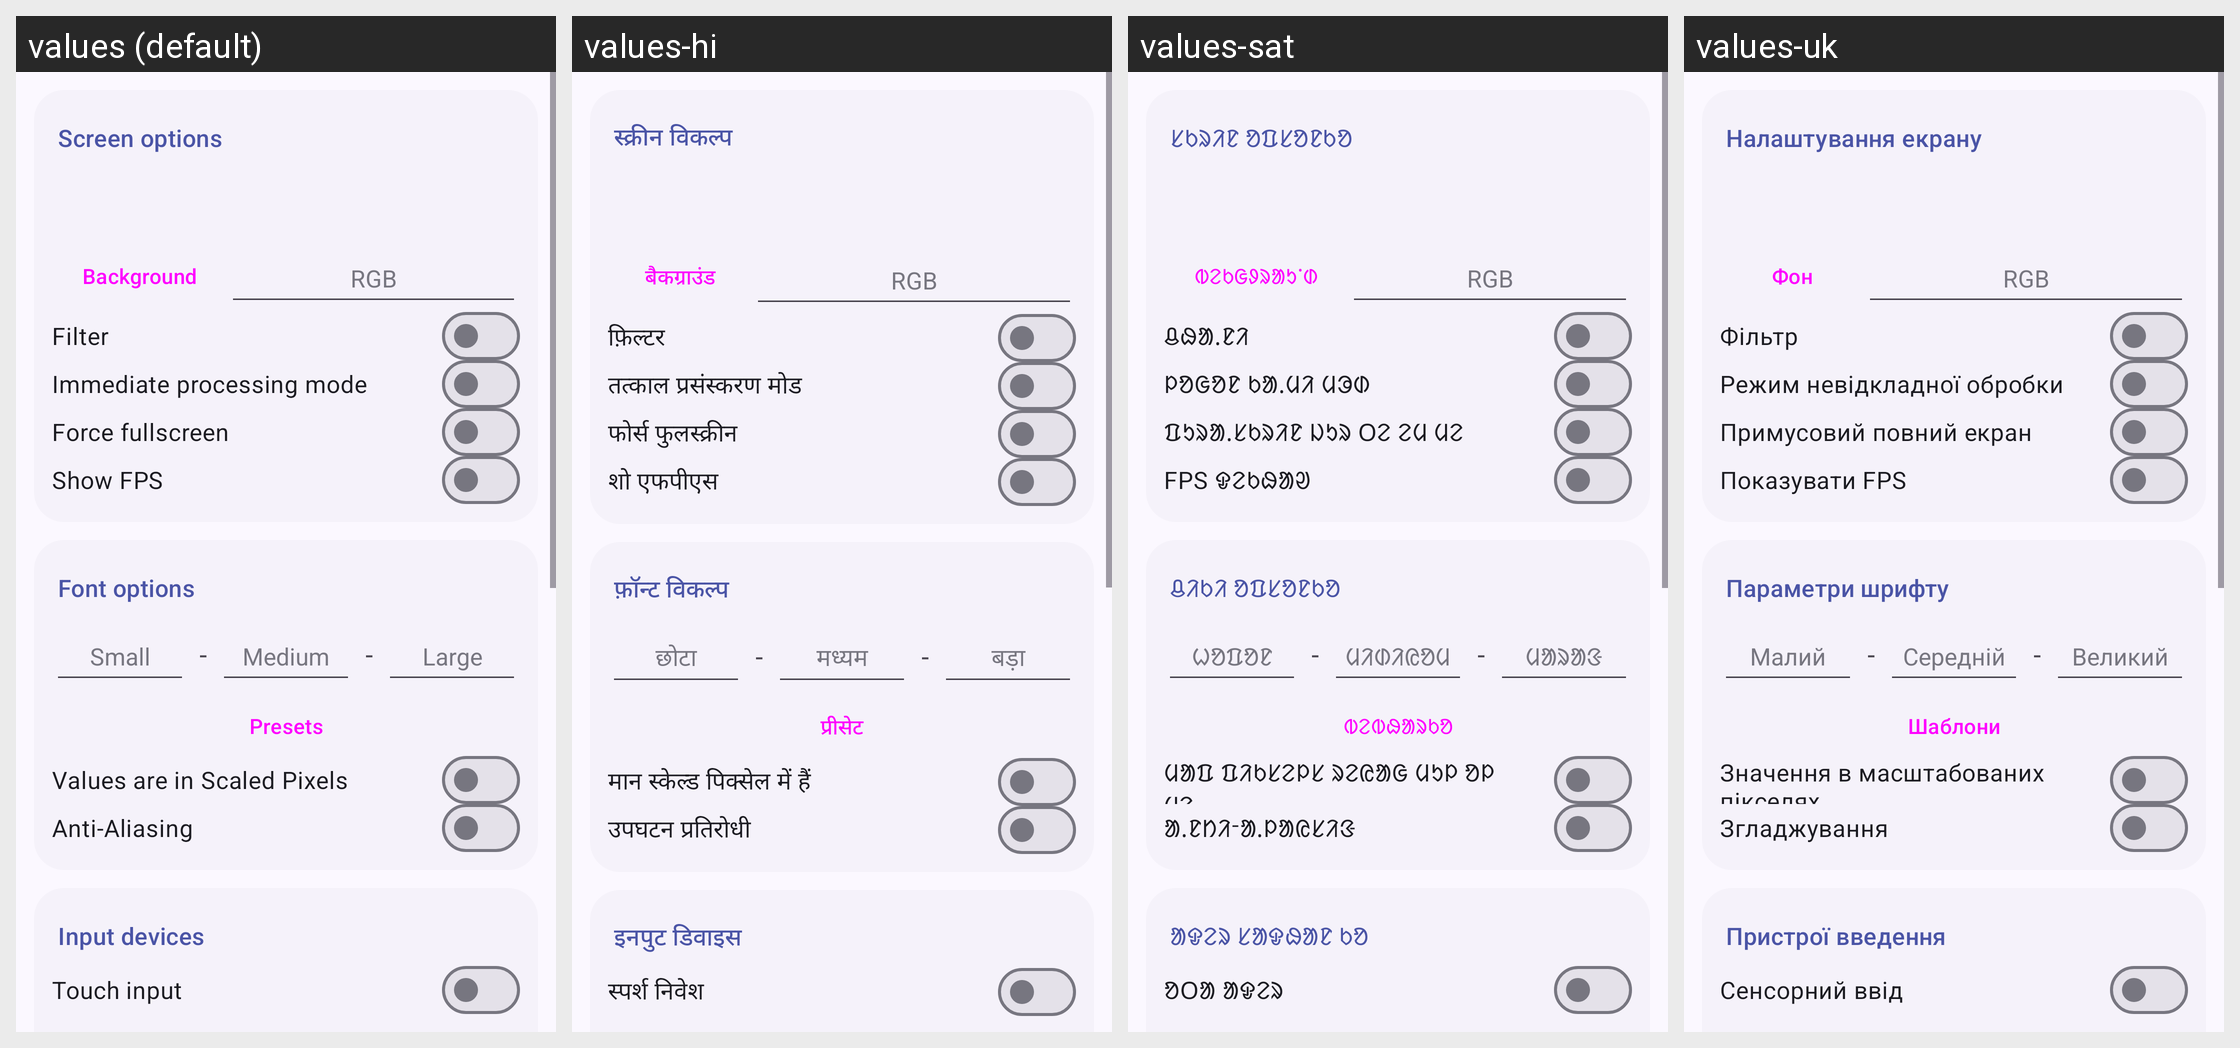

For this localized Android screen grid, give each drawn string resource with its value in every locale shown.
Android screen res/layout/activity_config.xml rendered under 4 locales, left to right: values (default), values-hi, values-sat, values-uk. Device: Nexus 5 (rendered at 1080×1920; each locale shown at half size, 540×960, under a caption strip naming it); theme AppTheme.
Other locales in the repository, not shown: values-ar, values-bg, values-bn, values-cs, values-da, values-de, values-el, values-es, values-fa, values-fi, values-fr, values-hu, values-in, values-it, values-iw, values-ja, values-kk, values-ko, values-nl, values-or, values-pl, values-pt, values-pt-rBR, values-ro, values-ru, values-th, values-tr, values-vi, values-zh-rCN, values-zh-rTW.
Strings drawn on this screen, with the default value and each locale's value (text and hints the layout hard-codes, and strings that could not be matched under every locale, appear in the picture but are not listed):

PREF_SCREEN_OPTIONS
  values: Screen options
  values-hi: स्क्रीन विकल्प
  values-sat: ᱥᱠᱨᱤᱱ ᱚᱯᱥᱚᱱᱠᱚ
  values-uk: Налаштування екрану

SIZE_PRESETS
  values: Presets
  values-hi: प्रीसेट
  values-sat: ᱵᱮᱵᱷᱟᱨᱠᱚ
  values-uk: Шаблони

PREF_BACKGROUND
  values: Background
  values-hi: बैकग्राउंड
  values-sat: ᱵᱮᱠᱜᱽᱨᱟᱩᱸᱰ
  values-uk: Фон

PREF_COLOR_HINT
  values: RGB
  values-hi: RGB  [not translated; the default value is used]
  values-sat: RGB  [not translated; the default value is used]
  values-uk: RGB  [not translated; the default value is used]

PREF_FILTER
  values: Filter
  values-hi: फ़िल्टर
  values-sat: ᱪᱷᱟᱹᱱᱤ
  values-uk: Фільтр

PREF_IMMEDIATE
  values: Immediate processing mode
  values-hi: तत्काल प्रसंस्करण मोड
  values-sat: ᱞᱚᱜᱚᱱ ᱠᱟᱹᱢᱤ ᱢᱳᱰ
  values-uk: Режим невідкладної обробки

PREF_FORCE_FULLSCREEN
  values: Force fullscreen
  values-hi: फोर्स फुलस्क्रीन
  values-sat: ᱯᱩᱨᱟᱹᱥᱠᱨᱤᱱ ᱡᱩᱨ ᱛᱮ ᱮᱢ ᱢᱮ
  values-uk: Примусовий повний екран

PREF_SHOW_FPS
  values: Show FPS
  values-hi: शो एफपीएस
  values-sat: FPS ᱫᱮᱠᱷᱟᱣ
  values-uk: Показувати FPS

PREF_FONT_OPTIONS
  values: Font options
  values-hi: फ़ॉन्ट विकल्प
  values-sat: ᱪᱤᱠᱤ ᱚᱯᱥᱚᱱᱠᱚ
  values-uk: Параметри шрифту

PREF_FONT_SMALL
  values: Small
  values-hi: छोटा
  values-sat: ᱦᱚᱯᱚᱱ
  values-uk: Малий

_FONT_SEPARATOR
  values: -
  values-hi: -  [not translated; the default value is used]
  values-sat: -  [not translated; the default value is used]
  values-uk: -  [not translated; the default value is used]

PREF_FONT_MEDIUM
  values: Medium
  values-hi: मध्यम
  values-sat: ᱢᱤᱰᱤᱭᱚᱢ
  values-uk: Середній

PREF_FONT_LARGE
  values: Large
  values-hi: बड़ा
  values-sat: ᱢᱟᱨᱟᱝ
  values-uk: Великий

PREF_FONT_SIZE_IN_SP
  values: Values are in Scaled Pixels
  values-hi: मान स्केल्ड पिक्सेल में हैं
  values-sat: ᱢᱟᱯ ᱯᱤᱠᱥᱮᱞᱥ ᱨᱮᱭᱟᱜ ᱢᱩᱞ ᱚᱞ ᱢᱮ
  values-uk: Значення в масштабованих пікселях

PREF_FONT_ANTI_ALIASING
  values: Anti-Aliasing
  values-hi: उपघटन प्रतिरोधी
  values-sat: ᱟᱹᱱᱴᱤᱼᱟᱹᱞᱟᱭᱥᱤᱝ
  values-uk: Згладжування

pref_input_devices_title
  values: Input devices
  values-hi: इनपुट डिवाइस
  values-sat: ᱟᱫᱮᱨ ᱥᱟᱫᱷᱟᱱ ᱠᱚ
  values-uk: Пристрої введення

PREF_TOUCH_INPUT
  values: Touch input
  values-hi: स्पर्श निवेश
  values-sat: ᱚᱛᱟ ᱟᱫᱮᱨ
  values-uk: Сенсорний ввід
